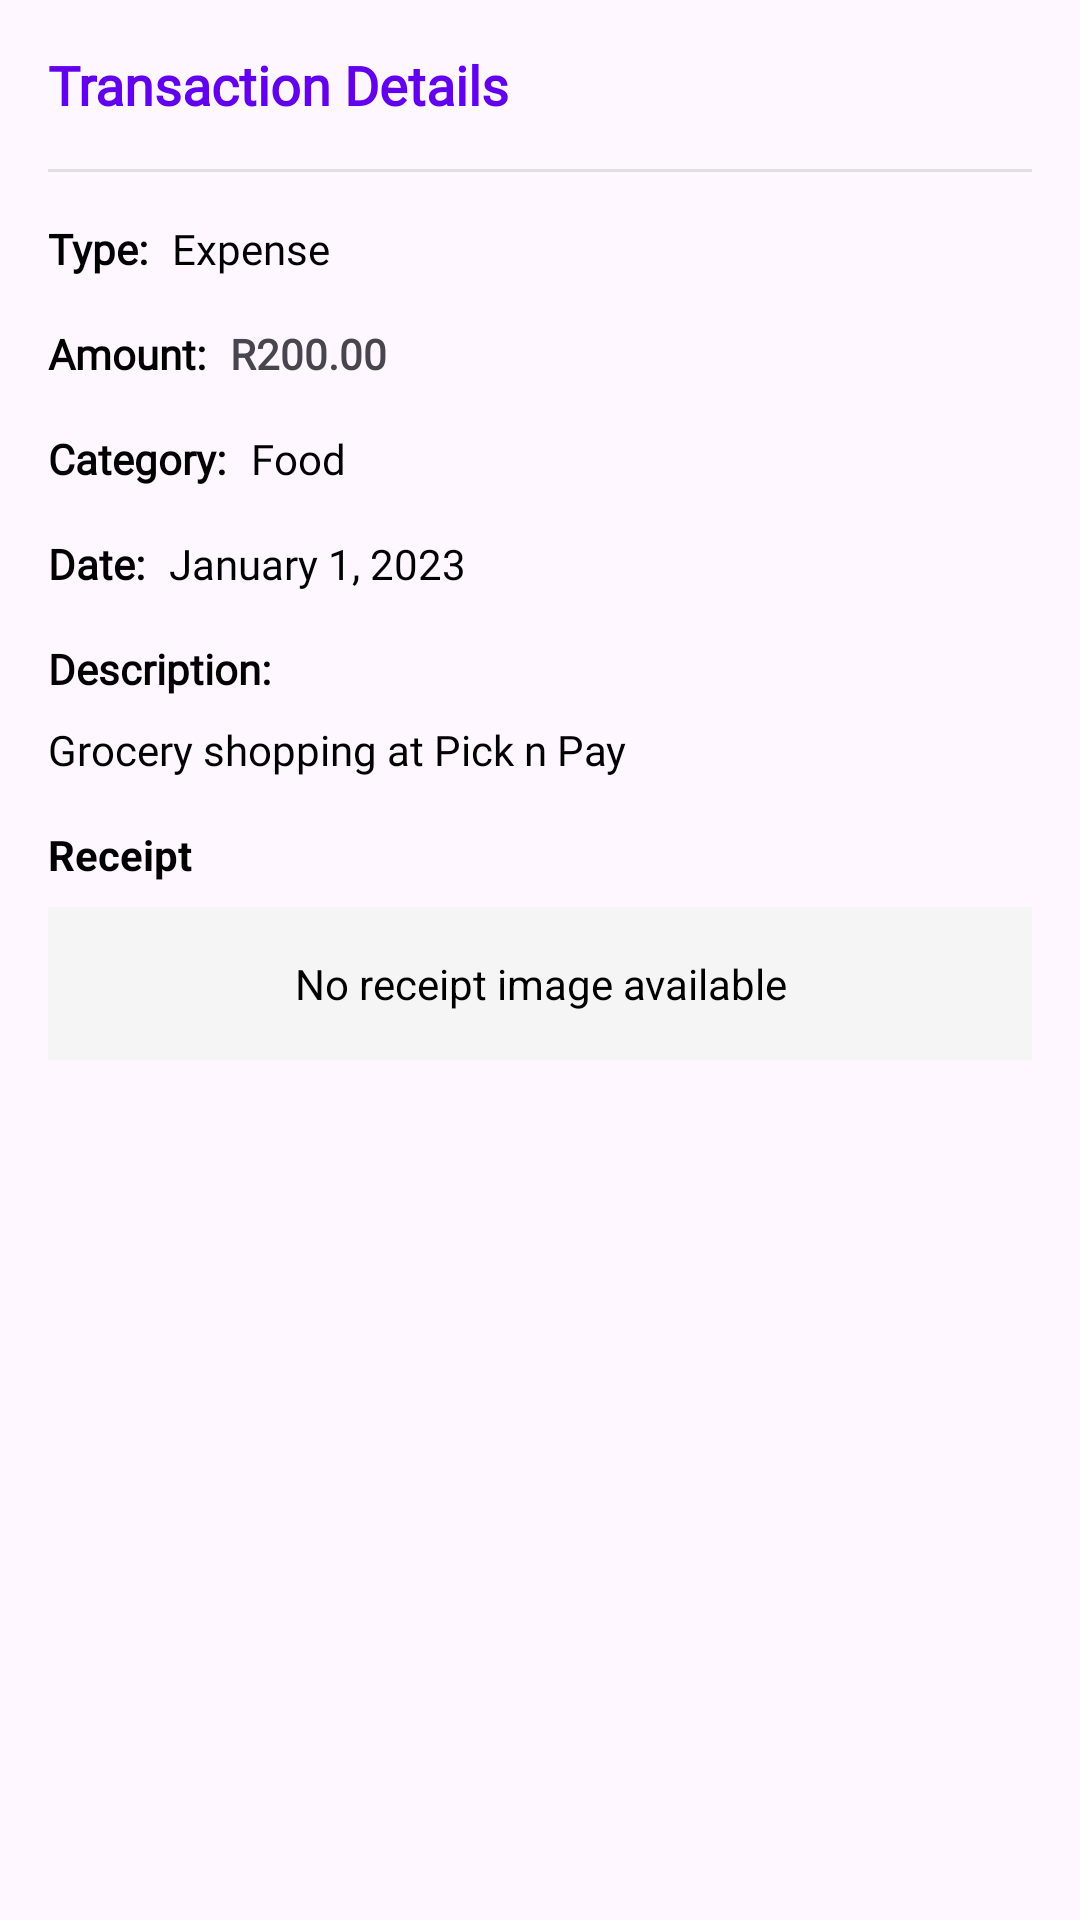

Layout XML and referenced resources for this Android screen:
<!-- AndroidManifest.xml: application theme Theme.Prog7313PoePachira -->
<!-- res/layout/dialog_transaction_details.xml -->
<?xml version="1.0" encoding="utf-8"?>
<LinearLayout xmlns:android="http://schemas.android.com/apk/res/android"
    xmlns:app="http://schemas.android.com/apk/res-auto"
    android:layout_width="match_parent"
    android:layout_height="wrap_content"
    android:orientation="vertical"
    android:background="@drawable/logout_dialog"
    android:padding="16dp">

    <RelativeLayout
        android:layout_width="match_parent"
        android:layout_height="wrap_content"
        android:layout_marginBottom="16dp">

        <TextView
            android:id="@+id/tvDialogTitle"
            android:layout_width="wrap_content"
            android:layout_height="wrap_content"
            android:fontFamily="@font/inter_semibold"
            android:text="@string/Transaction_Details"
            android:textSize="18sp"
            android:textColor="@color/purple"
            android:textStyle="bold" />

        <ImageView
            android:id="@+id/btnClose"
            android:layout_width="24dp"
            android:layout_height="24dp"
            android:layout_alignParentEnd="true"
            android:src="@drawable/ic_close"
            android:contentDescription="@string/Close"
            app:tint="@color/purple" />
    </RelativeLayout>

    <View
        android:layout_width="match_parent"
        android:layout_height="1dp"
        android:background="#E0E0E0"
        android:layout_marginBottom="16dp" />

    <LinearLayout
        android:layout_width="match_parent"
        android:layout_height="wrap_content"
        android:orientation="horizontal"
        android:layout_marginBottom="16dp">

        <TextView
            android:layout_width="wrap_content"
            android:layout_height="wrap_content"
            android:layout_marginEnd="8dp"
            android:textColor="@color/black"
            android:fontFamily="@font/inter_semibold"
            android:text="@string/Type_Label"
            android:textStyle="bold" />

        <TextView
            android:id="@+id/tvTransactionType"
            android:layout_width="wrap_content"
            android:layout_height="wrap_content"
            android:fontFamily="@font/inter"
            android:textColor="@color/black"
            android:text="@string/Expense" />
    </LinearLayout>

    <LinearLayout
        android:layout_width="match_parent"
        android:layout_height="wrap_content"
        android:orientation="horizontal"
        android:layout_marginBottom="16dp">

        <TextView
            android:layout_width="wrap_content"
            android:layout_height="wrap_content"
            android:layout_marginEnd="8dp"
            android:fontFamily="@font/inter_semibold"
            android:textColor="@color/black"
            android:text="@string/AmountLabel"
            android:textStyle="bold" />

        <TextView
            android:id="@+id/tvTransactionAmount"
            android:layout_width="wrap_content"
            android:layout_height="wrap_content"
            android:fontFamily="@font/inter"
            android:text="@string/R200Amount"
            android:textStyle="bold" />
    </LinearLayout>

    <LinearLayout
        android:layout_width="match_parent"
        android:layout_height="wrap_content"
        android:orientation="horizontal"
        android:layout_marginBottom="16dp">

        <TextView
            android:layout_width="wrap_content"
            android:layout_height="wrap_content"
            android:layout_marginEnd="8dp"
            android:fontFamily="@font/inter_semibold"
            android:textColor="@color/black"
            android:text="@string/CategoryLabel"
            android:textStyle="bold" />

        <TextView
            android:id="@+id/tvTransactionCategory"
            android:layout_width="wrap_content"
            android:layout_height="wrap_content"
            android:textColor="@color/black"
            android:fontFamily="@font/inter"
            android:text="@string/Food" />
    </LinearLayout>

    <LinearLayout
        android:layout_width="match_parent"
        android:layout_height="wrap_content"
        android:orientation="horizontal"
        android:layout_marginBottom="16dp">

        <TextView
            android:layout_width="wrap_content"
            android:layout_height="wrap_content"
            android:layout_marginEnd="8dp"
            android:fontFamily="@font/inter_semibold"
            android:textColor="@color/black"
            android:text="@string/DateLabel"
            android:textStyle="bold" />

        <TextView
            android:id="@+id/tvTransactionDate"
            android:layout_width="wrap_content"
            android:layout_height="wrap_content"
            android:fontFamily="@font/inter"
            android:textColor="@color/black"
            android:text="@string/DatePlaceHolder" />
    </LinearLayout>

    <LinearLayout
        android:layout_width="match_parent"
        android:layout_height="wrap_content"
        android:orientation="vertical"
        android:layout_marginBottom="16dp">

        <TextView
            android:layout_width="wrap_content"
            android:layout_height="wrap_content"
            android:layout_marginBottom="8dp"
            android:fontFamily="@font/inter_semibold"
            android:text="@string/DescriptionLabel"
            android:textColor="@color/black"
            android:textStyle="bold" />

        <TextView
            android:id="@+id/tvTransactionDescription"
            android:layout_width="match_parent"
            android:layout_height="wrap_content"
            android:fontFamily="@font/inter"
            android:textColor="@color/black"
            android:text="@string/DescriptionPlaceholder" />
    </LinearLayout>

    
    <LinearLayout
        android:id="@+id/receiptImageSection"
        android:layout_width="match_parent"
        android:layout_height="wrap_content"
        android:orientation="vertical"
        android:layout_marginBottom="16dp">

        <TextView
            android:layout_width="wrap_content"
            android:layout_height="wrap_content"
            android:text="@string/ReceiptLabel"
            android:textStyle="bold"
            android:textColor="@color/black"
            android:layout_marginBottom="8dp" />

        <FrameLayout
            android:layout_width="match_parent"
            android:layout_height="wrap_content">

            <ImageView
                android:id="@+id/ivReceiptThumbnail"
                android:layout_width="match_parent"
                android:layout_height="200dp"
                android:scaleType="centerCrop"
                android:adjustViewBounds="true"
                android:background="#F5F5F5"
                android:contentDescription="@string/receipt_image"
                android:textColor="@color/black"
                android:visibility="gone" />

            <TextView
                android:id="@+id/tvNoReceipt"
                android:layout_width="match_parent"
                android:layout_height="wrap_content"
                android:padding="16dp"
                android:gravity="center"
                android:text="@string/NoReceiptAvailable"
                android:textColor="@color/black"
                android:background="#F5F5F5"
                android:visibility="visible" />

            <com.google.android.material.button.MaterialButton
                android:id="@+id/btnViewFullImage"
                android:layout_width="48dp"
                android:layout_height="48dp"
                android:layout_gravity="bottom|end"
                android:background="@drawable/btn_gradient_ripple"
                android:layout_margin="9dp"
                app:icon="@drawable/ic_magnifying_glass"
                app:iconGravity="textStart"
                app:iconPadding="0dp"
                android:insetLeft="0dp"
                android:insetTop="0dp"
                android:insetRight="0dp"
                android:insetBottom="0dp"
                android:text=""
                app:backgroundTint="@null"
                android:contentDescription="@string/ViewFull"
                android:visibility="gone" />
        </FrameLayout>
    </LinearLayout>
</LinearLayout>
<!-- resources referenced by this layout -->
<resources>
  <color name="black">#FF000000</color>
  <color name="purple">#6200EE</color>
  <!-- drawable btn_gradient_ripple (drawable) -->
  <?xml version="1.0" encoding="utf-8"?>
  <ripple xmlns:android="http://schemas.android.com/apk/res/android"
      android:color="#33000000"> 
      <item android:drawable="@drawable/btn_gradient" />
  </ripple>
  <!-- drawable ic_magnifying_glass (drawable) -->
  <vector xmlns:android="http://schemas.android.com/apk/res/android"
      android:width="800dp"
      android:height="800dp"
      android:viewportWidth="1024"
      android:viewportHeight="1024">
    <path
        android:pathData="M448,768A320,320 0,1 0,448 128a320,320 0,0 0,0 640zM745.3,691l214.6,214.6 -54.3,54.3 -214.6,-214.6a384,384 0,1 1,54.3 -54.3z"
        android:fillColor="#ffffff"/>
  </vector>
  <string name="AmountLabel">Amount:</string>
  <string name="CategoryLabel">Category:</string>
  <string name="Close">Close</string>
  <string name="DateLabel">Date:</string>
  <string name="DatePlaceHolder">January 1, 2023</string>
  <string name="DescriptionLabel">Description:</string>
  <string name="DescriptionPlaceholder">Grocery shopping at Pick n Pay</string>
  <string name="Expense">Expense</string>
  <string name="Food">Food</string>
  <string name="NoReceiptAvailable">No receipt image available</string>
  <string name="R200Amount">R200.00</string>
  <string name="ReceiptLabel">Receipt</string>
  <string name="Transaction_Details">Transaction Details</string>
  <string name="Type_Label">Type:</string>
  <string name="ViewFull">View Full Image</string>
  <string name="receipt_image">Receipt Image</string>
  <style name="Theme.Prog7313PoePachira" parent="Base.Theme.Prog7313PoePachira" />
  <!-- drawable btn_gradient (drawable) -->
  <?xml version="1.0" encoding="utf-8"?>
  <shape xmlns:android="http://schemas.android.com/apk/res/android"
      android:shape="rectangle">
      <corners android:radius="13dp" />
      <gradient
          android:type="linear"
          android:angle="-285"
          android:startColor="#5E23FF"
          android:endColor="#0E33F3"
          android:dither="true" />
  </shape>
  <style name="Base.Theme.Prog7313PoePachira" parent="Theme.Material3.DayNight.NoActionBar">
          <item name="android:windowFullscreen">false</item>
          <item name="colorPrimary">@color/colorPrimary</item>
          <item name="colorPrimaryDark">@color/purple
          </item> 
          <item name="android:statusBarColor">@color/category_red</item>
          <item name="android:windowLightStatusBar">false</item>
      </style>
  <color name="colorPrimary">#4CAF50</color>
  <color name="category_red">#F44336</color>
</resources>
